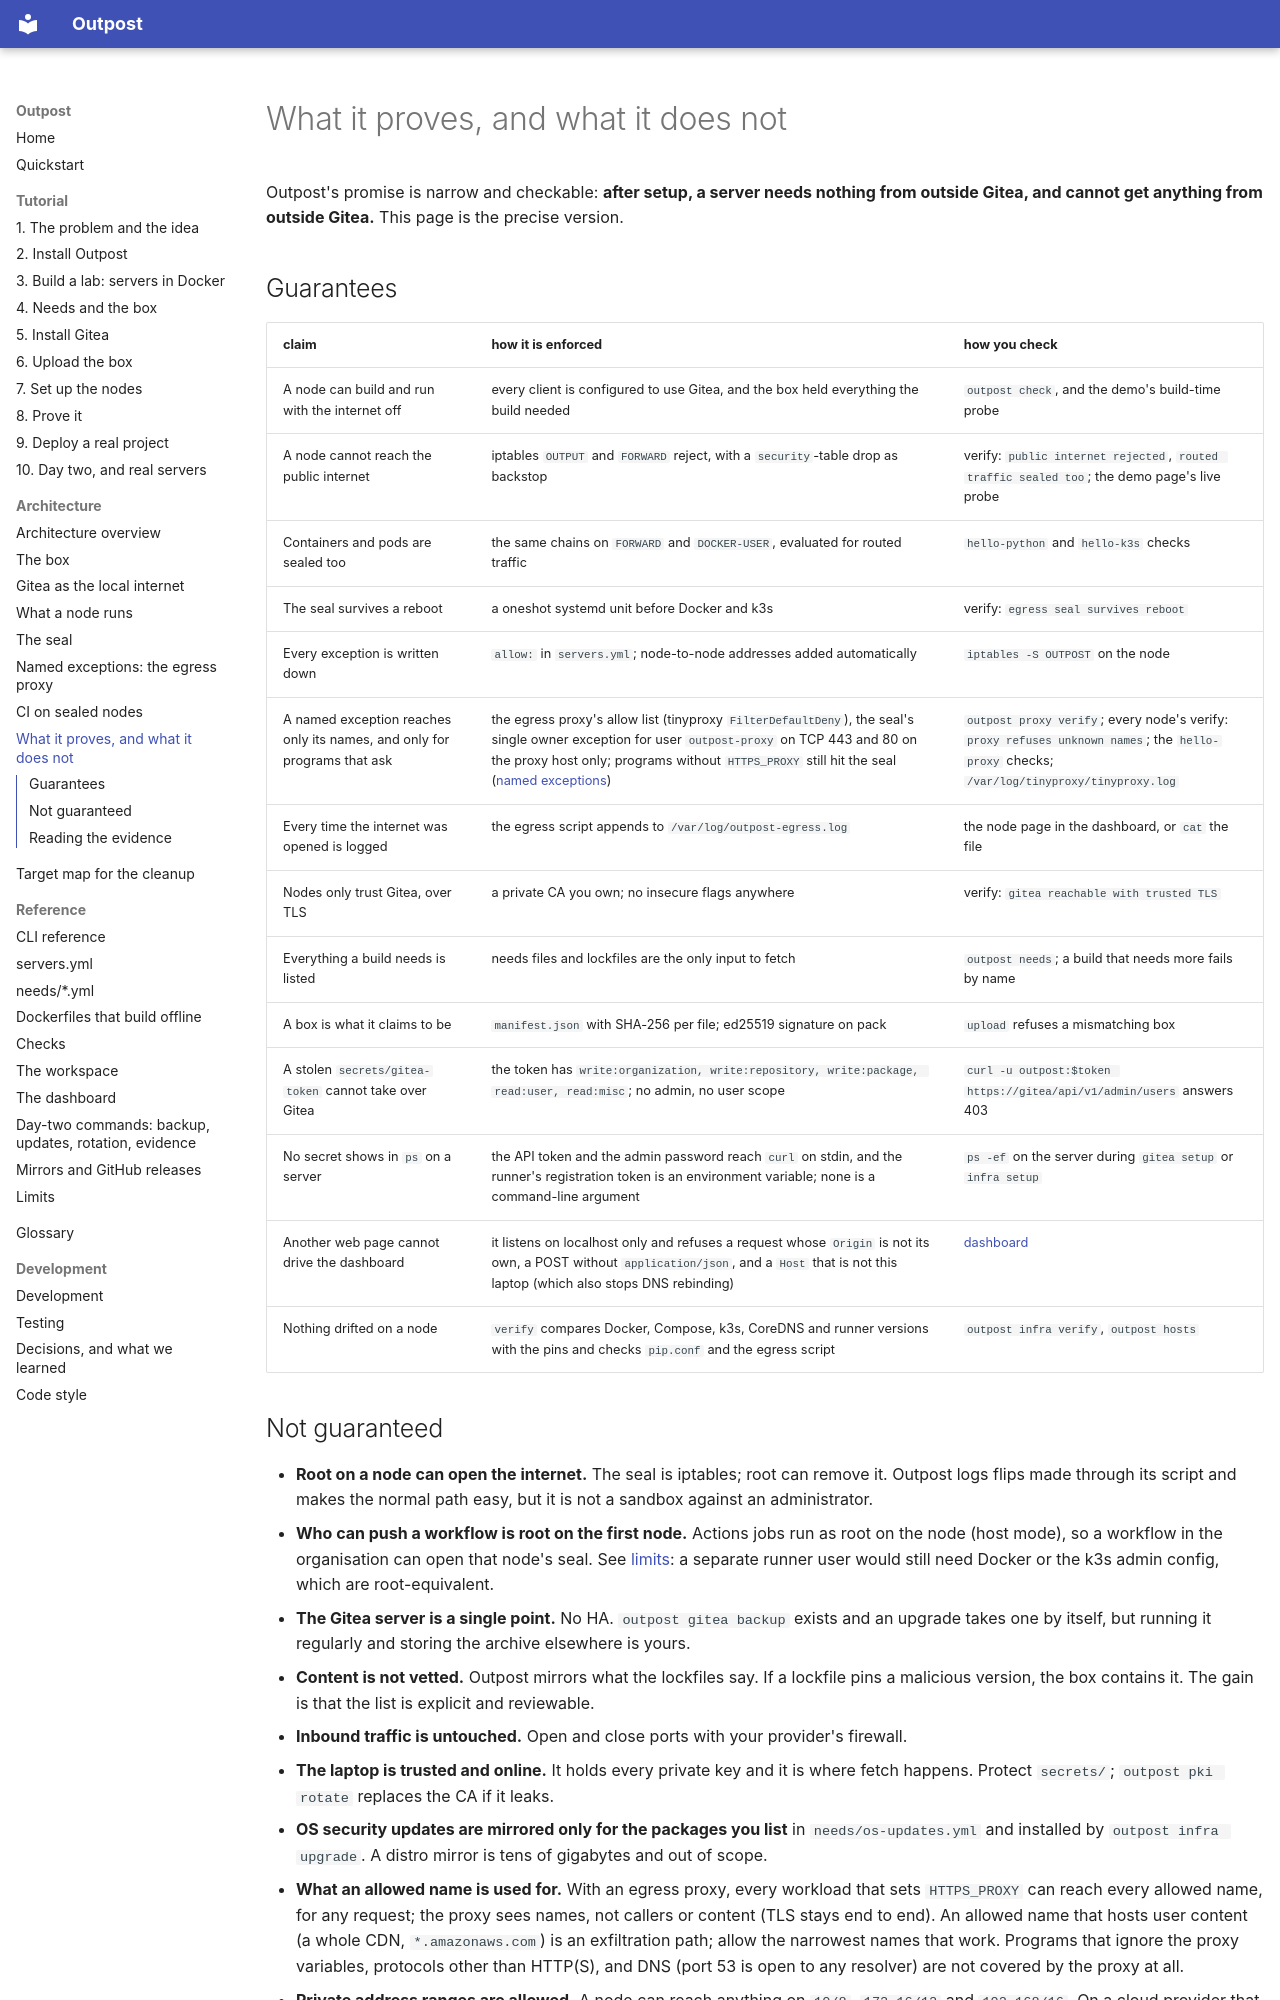

repository: bshadmehr98/outpost · page: architecture/security/index.html · generator: mkdocs

# What it proves, and what it does not

Outpost's promise is narrow and checkable: **after setup, a server needs nothing from outside
Gitea, and cannot get anything from outside Gitea.** This page is the precise version.

## Guarantees

| claim | how it is enforced | how you check |
|---|---|---|
| A node can build and run with the internet off | every client is configured to use Gitea, and the box held everything the build needed | `outpost check`, and the demo's build-time probe |
| A node cannot reach the public internet | iptables `OUTPUT` and `FORWARD` reject, with a `security`-table drop as backstop | verify: `public internet rejected`, `routed traffic sealed too`; the demo page's live probe |
| Containers and pods are sealed too | the same chains on `FORWARD` and `DOCKER-USER`, evaluated for routed traffic | `hello-python` and `hello-k3s` checks |
| The seal survives a reboot | a oneshot systemd unit before Docker and k3s | verify: `egress seal survives reboot` |
| Every exception is written down | `allow:` in `servers.yml`; node-to-node addresses added automatically | `iptables -S OUTPOST` on the node |
| A named exception reaches only its names, and only for programs that ask | the egress proxy's allow list (tinyproxy `FilterDefaultDeny`), the seal's single owner exception for user `outpost-proxy` on TCP 443 and 80 on the proxy host only; programs without `HTTPS_PROXY` still hit the seal ([named exceptions](proxy.md)) | `outpost proxy verify`; every node's verify: `proxy refuses unknown names`; the `hello-proxy` checks; `/var/log/tinyproxy/tinyproxy.log` |
| Every time the internet was opened is logged | the egress script appends to `/var/log/outpost-egress.log` | the node page in the dashboard, or `cat` the file |
| Nodes only trust Gitea, over TLS | a private CA you own; no insecure flags anywhere | verify: `gitea reachable with trusted TLS` |
| Everything a build needs is listed | needs files and lockfiles are the only input to fetch | `outpost needs`; a build that needs more fails by name |
| A box is what it claims to be | `manifest.json` with SHA-256 per file; ed25519 signature on pack | `upload` refuses a mismatching box |
| A stolen `secrets/gitea-token` cannot take over Gitea | the token has `write:organization, write:repository, write:package, read:user, read:misc`; no admin, no user scope | `curl -u outpost:$token https://gitea/api/v1/admin/users` answers 403 |
| No secret shows in `ps` on a server | the API token and the admin password reach `curl` on stdin, and the runner's registration token is an environment variable; none is a command-line argument | `ps -ef` on the server during `gitea setup` or `infra setup` |
| Another web page cannot drive the dashboard | it listens on localhost only and refuses a request whose `Origin` is not its own, a POST without `application/json`, and a `Host` that is not this laptop (which also stops DNS rebinding) | [dashboard](../reference/dashboard.md) |
| Nothing drifted on a node | `verify` compares Docker, Compose, k3s, CoreDNS and runner versions with the pins and checks `pip.conf` and the egress script | `outpost infra verify`, `outpost hosts` |
